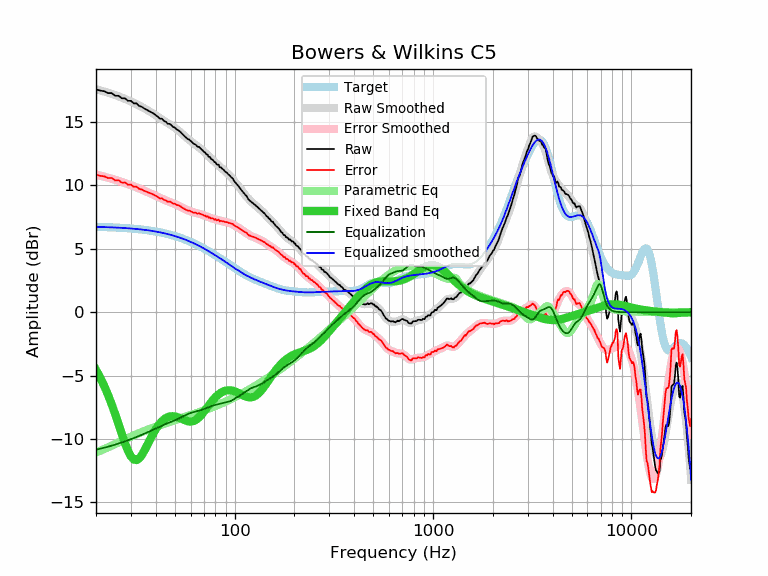

Values plotted in this chart, from the file beside it:
frequency, raw, error, smoothed, error_smoothed, equalization, parametric_eq, equalized_raw, equalized_smoothed, target
20, 17.57, 10.84, 17.57, 10.84, -10.84, -4.55, 6.73, 6.73, 6.73
21, 17.47, 10.75, 17.48, 10.76, -10.76, -5.16, 6.71, 6.72, 6.72
22, 17.42, 10.71, 17.39, 10.68, -10.68, -5.81, 6.74, 6.71, 6.71
23, 17.27, 10.57, 17.30, 10.60, -10.60, -6.52, 6.67, 6.70, 6.70
24, 17.27, 10.58, 17.21, 10.52, -10.52, -7.27, 6.75, 6.69, 6.69
25, 17.06, 10.38, 17.11, 10.44, -10.44, -8.05, 6.62, 6.68, 6.68
26, 17.06, 10.40, 17.01, 10.35, -10.35, -8.84, 6.71, 6.66, 6.66
27, 16.86, 10.21, 16.91, 10.27, -10.27, -9.61, 6.59, 6.65, 6.65
28, 16.86, 10.23, 16.81, 10.18, -10.18, -10.33, 6.68, 6.63, 6.63
29, 16.66, 10.04, 16.71, 10.10, -10.10, -10.93, 6.56, 6.62, 6.62
30, 16.66, 10.06, 16.61, 10.01, -10.01, -11.37, 6.65, 6.60, 6.60
31, 16.46, 9.88, 16.50, 9.93, -9.93, -11.61, 6.53, 6.58, 6.58
32, 16.46, 9.90, 16.40, 9.84, -9.84, -11.66, 6.62, 6.56, 6.56
33, 16.26, 9.72, 16.29, 9.75, -9.75, -11.53, 6.51, 6.54, 6.54
34, 16.19, 9.67, 16.18, 9.67, -9.67, -11.27, 6.52, 6.52, 6.52
35, 16.06, 9.57, 16.08, 9.58, -9.58, -10.94, 6.48, 6.49, 6.49
36, 15.96, 9.49, 15.97, 9.50, -9.50, -10.58, 6.46, 6.47, 6.47
37, 15.86, 9.42, 15.86, 9.41, -9.41, -10.20, 6.45, 6.44, 6.44
38, 15.76, 9.34, 15.75, 9.33, -9.33, -9.85, 6.43, 6.42, 6.42
39, 15.66, 9.27, 15.64, 9.25, -9.25, -9.52, 6.41, 6.39, 6.39
40, 15.53, 9.17, 15.52, 9.17, -9.17, -9.23, 6.36, 6.36, 6.36
41, 15.41, 9.08, 15.42, 9.09, -9.09, -8.98, 6.32, 6.33, 6.33
42, 15.25, 8.95, 15.31, 9.01, -9.01, -8.77, 6.24, 6.30, 6.30
43, 15.25, 8.99, 15.20, 8.94, -8.94, -8.59, 6.31, 6.26, 6.26
44, 15.08, 8.85, 15.10, 8.87, -8.87, -8.45, 6.21, 6.23, 6.23
45, 15.01, 8.82, 15.00, 8.81, -8.81, -8.35, 6.20, 6.19, 6.19
46, 14.85, 8.69, 14.91, 8.75, -8.75, -8.27, 6.10, 6.16, 6.16
47, 14.85, 8.73, 14.81, 8.69, -8.69, -8.22, 6.16, 6.12, 6.12
48, 14.74, 8.66, 14.72, 8.64, -8.64, -8.20, 6.10, 6.08, 6.08
49, 14.60, 8.56, 14.63, 8.58, -8.58, -8.20, 6.02, 6.04, 6.04
50, 14.55, 8.55, 14.53, 8.53, -8.53, -8.22, 6.02, 6.00, 6.00
51, 14.41, 8.45, 14.43, 8.47, -8.47, -8.25, 5.94, 5.96, 5.96
52, 14.35, 8.43, 14.32, 8.40, -8.40, -8.30, 5.95, 5.92, 5.92
53, 14.24, 8.37, 14.21, 8.34, -8.34, -8.35, 5.90, 5.87, 5.87
54, 14.11, 8.28, 14.10, 8.27, -8.27, -8.40, 5.84, 5.83, 5.83
55, 13.99, 8.21, 13.99, 8.21, -8.21, -8.46, 5.78, 5.78, 5.78
56, 13.86, 8.12, 13.88, 8.15, -8.15, -8.51, 5.71, 5.74, 5.74
57, 13.75, 8.06, 13.78, 8.09, -8.09, -8.56, 5.66, 5.69, 5.69
58, 13.65, 8.01, 13.67, 8.03, -8.03, -8.59, 5.62, 5.64, 5.64
59, 13.61, 8.02, 13.58, 7.98, -7.98, -8.61, 5.63, 5.59, 5.59
60, 13.50, 7.96, 13.49, 7.94, -7.94, -8.62, 5.56, 5.54, 5.54
61, 13.39, 7.90, 13.40, 7.91, -7.91, -8.61, 5.48, 5.49, 5.49
62, 13.29, 7.85, 13.32, 7.87, -7.87, -8.58, 5.42, 5.44, 5.44
63, 13.24, 7.85, 13.24, 7.84, -7.84, -8.53, 5.40, 5.39, 5.39
64, 13.17, 7.83, 13.16, 7.82, -7.82, -8.47, 5.35, 5.34, 5.34
65, 13.04, 7.75, 13.08, 7.79, -7.79, -8.39, 5.25, 5.29, 5.29
66, 13.04, 7.80, 13.00, 7.77, -7.77, -8.30, 5.27, 5.24, 5.24
67, 12.94, 7.76, 12.92, 7.74, -7.74, -8.19, 5.20, 5.18, 5.18
68, 12.84, 7.71, 12.84, 7.71, -7.71, -8.08, 5.13, 5.13, 5.13
69, 12.76, 7.68, 12.75, 7.67, -7.67, -7.96, 5.09, 5.08, 5.08
70, 12.64, 7.62, 12.66, 7.63, -7.63, -7.84, 5.01, 5.02, 5.02
71, 12.58, 7.61, 12.57, 7.60, -7.60, -7.71, 4.98, 4.97, 4.97
72, 12.44, 7.53, 12.47, 7.56, -7.56, -7.59, 4.88, 4.91, 4.91
73, 12.42, 7.56, 12.38, 7.52, -7.52, -7.46, 4.90, 4.86, 4.86
74, 12.24, 7.43, 12.29, 7.48, -7.48, -7.34, 4.76, 4.81, 4.81
75, 12.24, 7.49, 12.20, 7.45, -7.45, -7.22, 4.79, 4.75, 4.75
76, 12.08, 7.38, 12.12, 7.42, -7.42, -7.11, 4.66, 4.70, 4.70
77, 12.04, 7.40, 12.03, 7.39, -7.39, -7.00, 4.65, 4.64, 4.64
78, 11.98, 7.39, 11.95, 7.36, -7.36, -6.89, 4.62, 4.59, 4.59
79, 11.83, 7.29, 11.87, 7.33, -7.33, -6.80, 4.50, 4.54, 4.54
... 553 more rows
